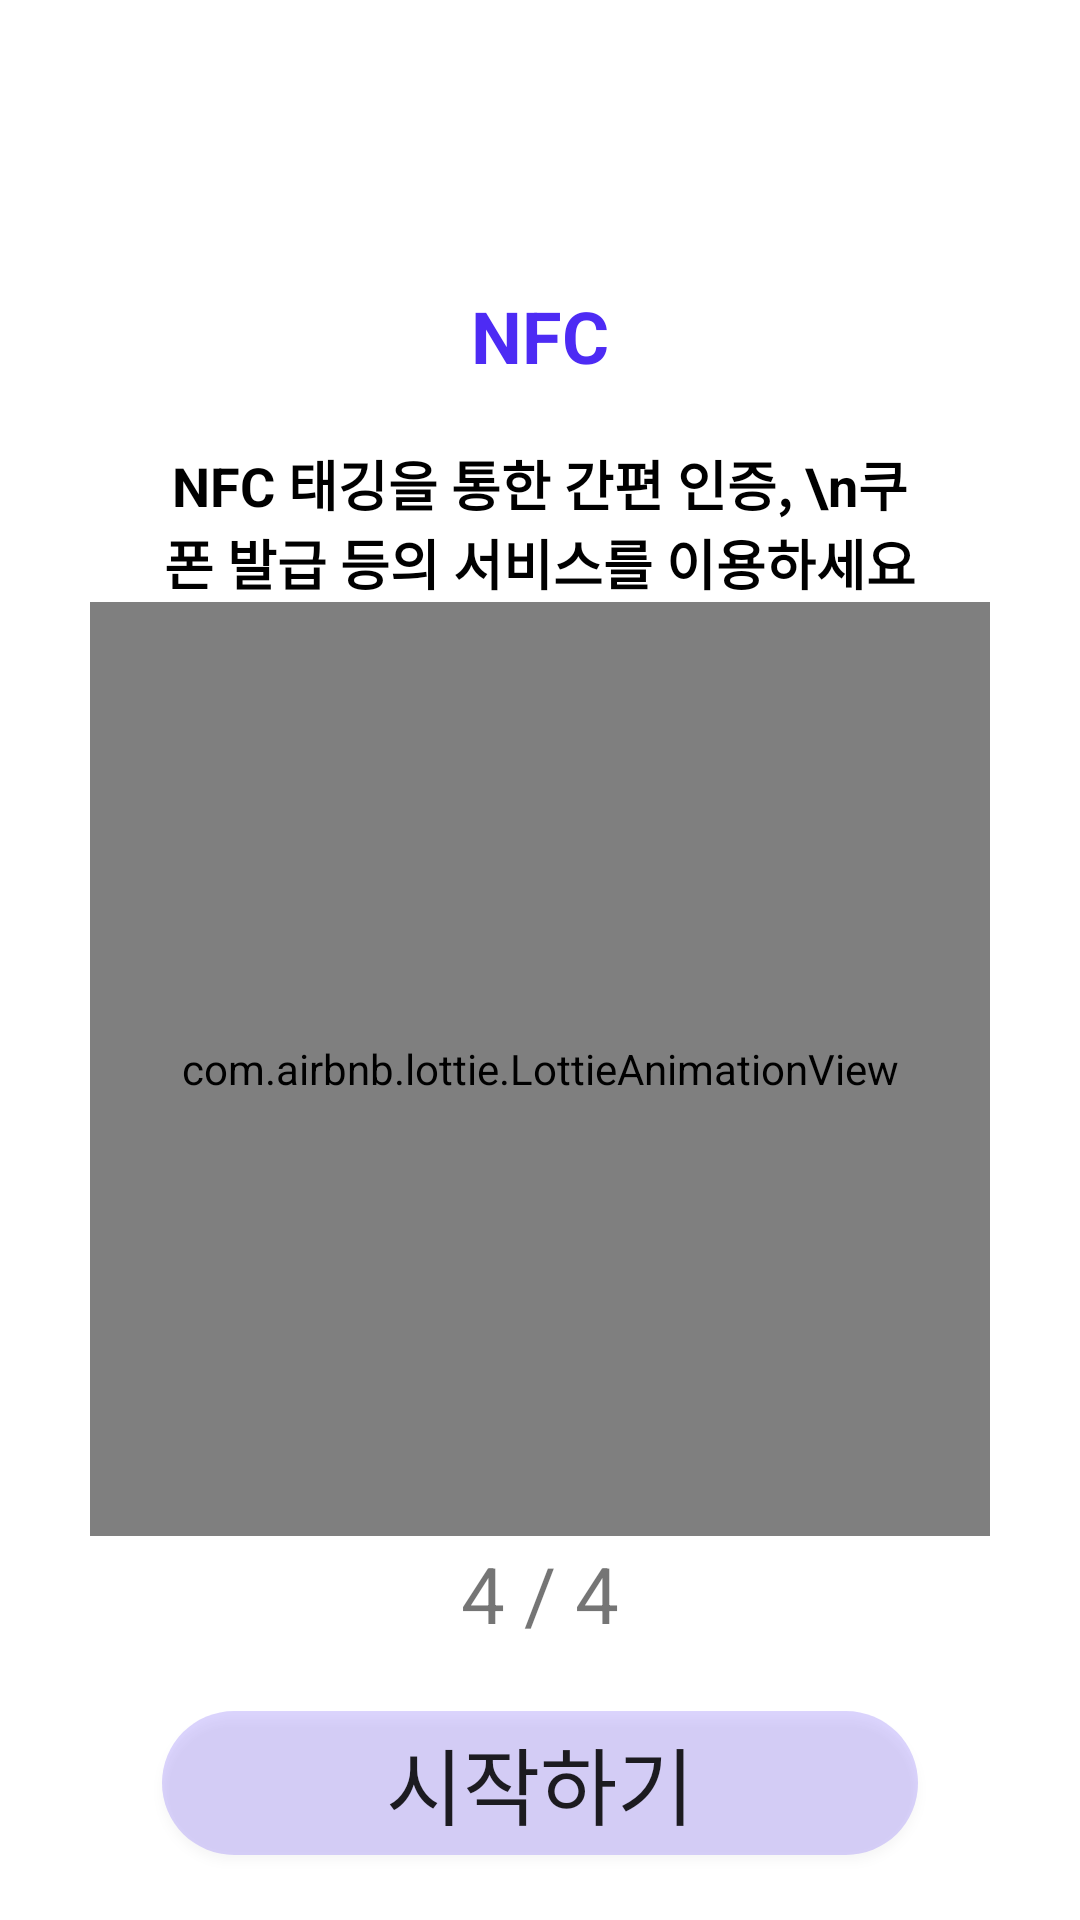

The Android layout XML behind this screen, and the referenced resources:
<!-- AndroidManifest.xml: application theme Theme.HTap -->
<!-- res/layout/fragment_onboarding_page_3.xml -->
<?xml version="1.0" encoding="utf-8"?>
<androidx.constraintlayout.widget.ConstraintLayout xmlns:android="http://schemas.android.com/apk/res/android"
    xmlns:app="http://schemas.android.com/apk/res-auto"
    xmlns:tools="http://schemas.android.com/tools"
    android:layout_width="match_parent"
    android:layout_height="match_parent"
    tools:context=".onboarding.OnboardingPage3Fragment">

    <TextView
        android:id="@+id/title"
        android:layout_width="wrap_content"
        android:layout_height="wrap_content"
        android:layout_marginTop="70dp"
        android:text="NFC"
        android:textColor="@color/deepPurple"
        android:textSize="24sp"
        android:textStyle="bold"
        app:layout_constraintBottom_toTopOf="@id/guideline_hor_title"
        app:layout_constraintEnd_toEndOf="parent"
        app:layout_constraintStart_toStartOf="parent" />

    <TextView
        android:id="@+id/content"
        android:layout_width="0dp"
        android:layout_height="wrap_content"
        android:layout_marginTop="20dp"
        android:gravity="center"
        android:text="NFC 태깅을 통한 간편 인증, \n쿠폰 발급 등의 서비스를 이용하세요"
        android:textColor="@color/black"
        android:textSize="18sp"
        android:textStyle="bold"
        app:layout_constraintEnd_toEndOf="@id/guideline_ver_end"
        app:layout_constraintStart_toStartOf="@id/guideline_ver_start"
        app:layout_constraintTop_toBottomOf="@id/guideline_hor_title" />

    <com.airbnb.lottie.LottieAnimationView
        android:id="@+id/iv_img"
        android:layout_width="300dp"
        android:layout_height="0dp"
        app:layout_constraintBottom_toTopOf="@+id/guideline_hor"
        app:layout_constraintEnd_toEndOf="parent"
        app:layout_constraintStart_toStartOf="parent"
        app:layout_constraintTop_toBottomOf="@id/content"
        app:lottie_autoPlay="true"
        app:lottie_loop="true"
        app:lottie_rawRes="@raw/nfc_animation" />

    <TextView
        android:id="@+id/textViewPageNumber"
        android:layout_width="wrap_content"
        android:layout_height="wrap_content"
        android:text="4 / 4"
        android:textSize="26sp"
        app:layout_constraintBottom_toTopOf="@id/btn_start"
        app:layout_constraintEnd_toEndOf="parent"
        app:layout_constraintStart_toStartOf="parent"
        app:layout_constraintTop_toBottomOf="@id/guideline_hor" />

    <Button
        android:id="@+id/btn_start"
        android:layout_width="0dp"
        android:layout_height="wrap_content"
        android:layout_marginTop="20dp"
        android:layout_marginBottom="20dp"
        android:background="@drawable/shape_round"
        android:text="시작하기"
        android:textSize="28sp"
        app:layout_constraintBottom_toBottomOf="parent"
        app:layout_constraintEnd_toEndOf="@id/guideline_ver_end"
        app:layout_constraintStart_toStartOf="@id/guideline_ver_start"
        app:layout_constraintTop_toBottomOf="@id/textViewPageNumber"
        app:layout_constraintVertical_bias="1.0" />

    <androidx.constraintlayout.widget.Guideline
        android:id="@+id/guideline_hor"
        android:layout_width="wrap_content"
        android:layout_height="wrap_content"
        android:orientation="horizontal"
        app:layout_constraintGuide_percent="0.8" />

    <androidx.constraintlayout.widget.Guideline
        android:id="@+id/guideline_hor_title"
        android:layout_width="wrap_content"
        android:layout_height="wrap_content"
        android:orientation="horizontal"
        app:layout_constraintGuide_percent="0.2" />

    <androidx.constraintlayout.widget.Guideline
        android:id="@+id/guideline_ver_start"
        android:layout_width="wrap_content"
        android:layout_height="wrap_content"
        android:orientation="vertical"
        app:layout_constraintGuide_percent="0.15" />

    <androidx.constraintlayout.widget.Guideline
        android:id="@+id/guideline_ver_end"
        android:layout_width="wrap_content"
        android:layout_height="wrap_content"
        android:orientation="vertical"
        app:layout_constraintGuide_percent="0.85" />
</androidx.constraintlayout.widget.ConstraintLayout>
<!-- resources referenced by this layout -->
<resources>
  <color name="black">#FF000000</color>
  <color name="deepPurple">#FF4D2BF4</color>
  <!-- drawable shape_round (drawable) -->
  <?xml version="1.0" encoding="utf-8"?>
  <shape xmlns:android="http://schemas.android.com/apk/res/android">
      <solid android:color="@color/ReservationCardViewBg" />
      <corners android:radius="30dp" />
      <padding
          android:bottom="0dp"
          android:left="0dp"
          android:right="0dp"
          android:top="0dp" />
  </shape>
  <style name="Theme.HTap" parent="Base.Theme.HTap" />
  <color name="ReservationCardViewBg">#334D2BF4</color>
  <style name="Base.Theme.HTap" parent="Theme.MaterialComponents.Light.NoActionBar">
          
          
          <item name="windowActionBar">false</item>
          <item name="windowNoTitle">true</item>
      </style>
</resources>
